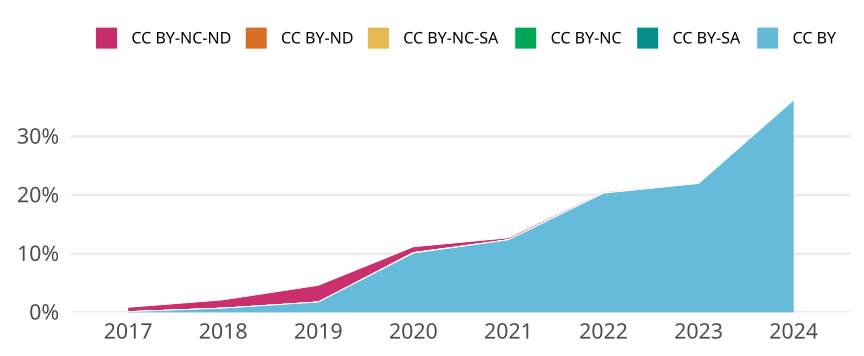

Values plotted in this chart, from the file beside it:
cr_year, cc, cc_total, jn_all, prop
2017, CC BY, 3, 2426, 0.001237
2017, CC BY-SA, 0, NA, 0
2017, CC BY-NC, 0, NA, 0
2017, CC BY-NC-SA, 0, NA, 0
2017, CC BY-ND, 0, NA, 0
2017, CC BY-NC-ND, 18, 2426, 0.00742
2018, CC BY, 17, 2335, 0.007281
2018, CC BY-SA, 0, NA, 0
2018, CC BY-NC, 0, NA, 0
2018, CC BY-NC-SA, 0, NA, 0
2018, CC BY-ND, 0, NA, 0
2018, CC BY-NC-ND, 33, 2335, 0.01413
2019, CC BY, 41, 2315, 0.01771
2019, CC BY-SA, 0, NA, 0
2019, CC BY-NC, 0, NA, 0
2019, CC BY-NC-SA, 0, NA, 0
2019, CC BY-ND, 0, NA, 0
2019, CC BY-NC-ND, 66, 2315, 0.02851
2020, CC BY, 245, 2421, 0.1012
2020, CC BY-SA, 0, NA, 0
2020, CC BY-NC, 2, 2421, 8.261049153242462e-4
2020, CC BY-NC-SA, 0, NA, 0
2020, CC BY-ND, 0, NA, 0
2020, CC BY-NC-ND, 24, 2421, 0.009913
2021, CC BY, 296, 2390, 0.1238
2021, CC BY-SA, 0, NA, 0
2021, CC BY-NC, 0, NA, 0
2021, CC BY-NC-SA, 0, NA, 0
2021, CC BY-ND, 0, NA, 0
2021, CC BY-NC-ND, 8, 2390, 0.003347
2022, CC BY, 488, 2399, 0.2034
2022, CC BY-SA, 0, NA, 0
2022, CC BY-NC, 0, NA, 0
2022, CC BY-NC-SA, 0, NA, 0
2022, CC BY-ND, 0, NA, 0
2022, CC BY-NC-ND, 5, 2399, 0.002084
2023, CC BY, 491, 2232, 0.22
2023, CC BY-SA, 0, NA, 0
2023, CC BY-NC, 0, NA, 0
2023, CC BY-NC-SA, 0, NA, 0
2023, CC BY-ND, 0, NA, 0
2023, CC BY-NC-ND, 1, 2232, 4.4802867383512545e-4
2024, CC BY, 67, 185, 0.3622
2024, CC BY-SA, 0, NA, 0
2024, CC BY-NC, 0, NA, 0
2024, CC BY-NC-SA, 0, NA, 0
2024, CC BY-ND, 0, NA, 0
2024, CC BY-NC-ND, 0, NA, 0
